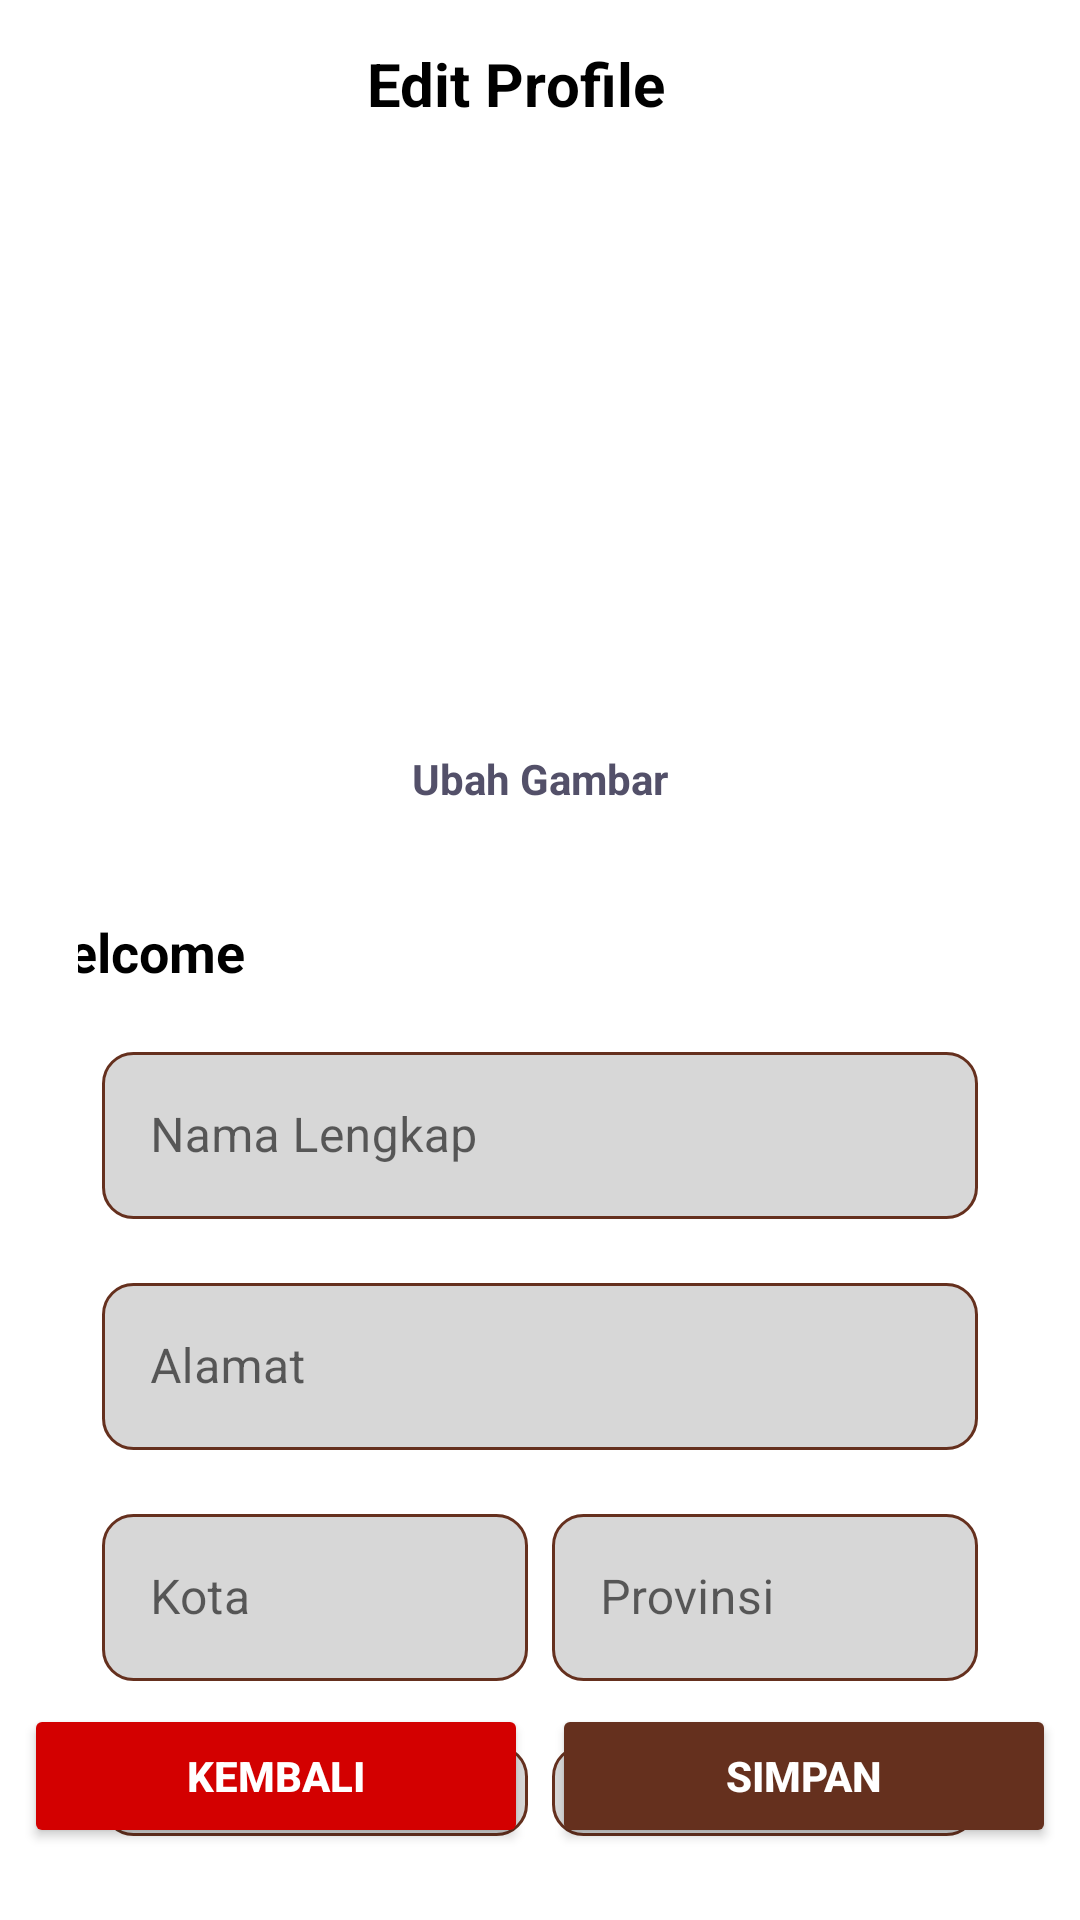

Produce the Android XML layout that renders to this screen, including the resource entries it uses.
<!-- AndroidManifest.xml: application theme Theme.RizqiElektronik -->
<!-- res/layout/activity_edit_profile.xml -->
<?xml version="1.0" encoding="utf-8"?>
<RelativeLayout xmlns:android="http://schemas.android.com/apk/res/android"
    xmlns:app="http://schemas.android.com/apk/res-auto"
    xmlns:tools="http://schemas.android.com/tools"
    android:layout_width="match_parent"
    android:layout_height="match_parent"
    tools:context=".EditProfile">

    <androidx.appcompat.widget.Toolbar
        android:id="@+id/toolbar"
        android:layout_width="match_parent"
        android:layout_height="wrap_content"
        android:background="@color/white"
        android:theme="@style/ThemeOverlay.AppCompat.Dark.ActionBar"
        app:titleTextColor="@color/black"
        tools:ignore="MissingConstraints">

        <TextView
            android:layout_width="wrap_content"
            android:layout_height="wrap_content"
            android:layout_gravity="center"
            android:text="Edit Profile"
            android:textColor="@color/black"
            android:textSize="20sp"
            android:textStyle="bold"
            android:layout_marginStart="16dp"
            android:layout_marginEnd="16dp"/>

    </androidx.appcompat.widget.Toolbar>

    <androidx.constraintlayout.widget.ConstraintLayout
        android:layout_width="match_parent"
        android:layout_height="wrap_content"
        android:backgroundTint="@color/white"
        android:padding="16dp"
        android:layout_below="@id/toolbar">

        

        <LinearLayout
            android:layout_width="match_parent"
            android:layout_height="wrap_content"
            android:gravity="center_horizontal"
            android:orientation="vertical"
            android:padding="10dp"
            android:layout_marginTop="6dp"
            app:layout_constraintStart_toStartOf="parent"
            app:layout_constraintTop_toTopOf="parent">

            <LinearLayout
                android:layout_width="wrap_content"
                android:layout_height="wrap_content"
                android:orientation="vertical"
                android:gravity="center_horizontal"
                android:layout_marginBottom="16dp">

                <ImageView
                    android:id="@+id/imgProfile"
                    android:layout_width="150dp"
                    android:layout_height="150dp"
                    android:background="@drawable/circle_background"
                    android:scaleType="centerCrop"
                    android:src="@drawable/ic_launcher_foreground"
                    android:layout_marginBottom="8dp"
                    android:clipToOutline="true" />

                <TextView
                    android:id="@+id/btnChangeImage"
                    android:layout_width="wrap_content"
                    android:layout_height="wrap_content"
                    android:text="Ubah Gambar"
                    android:textColor="@color/text_primary"
                    android:textSize="14sp"
                    android:textStyle="bold"
                    android:background="?attr/selectableItemBackgroundBorderless"
                    android:padding="4dp" />
            </LinearLayout>


            <TextView
                android:id="@+id/tvProfil_Welcome"
                android:layout_width="354dp"
                android:layout_height="wrap_content"
                android:layout_marginBottom="16dp"
                android:layout_marginTop="16dp"
                android:text=" Welcome "
                android:textColor="#000000"
                android:textSize="18sp"
                android:textStyle="bold" />

            
            <com.google.android.material.textfield.TextInputLayout
                style="@style/Widget.MaterialComponents.TextInputLayout.OutlinedBox"
                android:layout_width="match_parent"
                android:layout_height="wrap_content"
                android:layout_marginStart="8dp"
                android:layout_marginEnd="8dp"
                android:layout_marginBottom="16dp"
                app:boxBackgroundColor="#33FFFFFF"
                app:boxStrokeColor="#000000"
                app:hintTextColor="#000000">

                <com.google.android.material.textfield.TextInputEditText
                    android:id="@+id/etProfileNama"
                    android:layout_width="match_parent"
                    android:layout_height="wrap_content"
                    android:background="@drawable/edittext_background"
                    android:hint="Nama Lengkap"
                    android:textColor="#000000" />
            </com.google.android.material.textfield.TextInputLayout>

            
            <com.google.android.material.textfield.TextInputLayout
                style="@style/Widget.MaterialComponents.TextInputLayout.OutlinedBox"
                android:layout_width="match_parent"
                android:layout_height="wrap_content"
                android:layout_marginStart="8dp"
                android:layout_marginEnd="8dp"
                android:layout_marginBottom="16dp"
                app:boxBackgroundColor="#33FFFFFF"
                app:boxStrokeColor="#000000">

                <com.google.android.material.textfield.TextInputEditText
                    android:id="@+id/etProfile_Alamat"
                    android:layout_width="match_parent"
                    android:layout_height="wrap_content"
                    android:background="@drawable/edittext_background"
                    android:hint="Alamat"
                    android:textColor="#000000" />
            </com.google.android.material.textfield.TextInputLayout>

            
            <LinearLayout
                android:layout_width="match_parent"
                android:layout_height="wrap_content"
                android:layout_marginBottom="16dp"
                android:orientation="horizontal"
                android:paddingStart="8dp"
                android:paddingEnd="8dp">

                <com.google.android.material.textfield.TextInputLayout
                    style="@style/Widget.MaterialComponents.TextInputLayout.OutlinedBox"
                    android:layout_width="0dp"
                    android:layout_height="wrap_content"
                    android:layout_marginEnd="8dp"
                    android:layout_weight="1"
                    app:boxBackgroundColor="#33FFFFFF"
                    app:boxStrokeColor="#000000">

                    <com.google.android.material.textfield.TextInputEditText
                        android:id="@+id/etProfile_Kota"
                        android:layout_width="match_parent"
                        android:layout_height="wrap_content"
                        android:background="@drawable/edittext_background"
                        android:hint="Kota"
                        android:textColor="#000000" />
                </com.google.android.material.textfield.TextInputLayout>

                <com.google.android.material.textfield.TextInputLayout
                    style="@style/Widget.MaterialComponents.TextInputLayout.OutlinedBox"
                    android:layout_width="0dp"
                    android:layout_height="wrap_content"
                    android:layout_weight="1"
                    app:boxBackgroundColor="#33FFFFFF"
                    app:boxStrokeColor="#000000">

                    <com.google.android.material.textfield.TextInputEditText
                        android:id="@+id/etProfile_Provinsi"
                        android:layout_width="match_parent"
                        android:layout_height="wrap_content"
                        android:background="@drawable/edittext_background"
                        android:hint="Provinsi"
                        android:textColor="#000000" />
                </com.google.android.material.textfield.TextInputLayout>
            </LinearLayout>

            
            <LinearLayout
                android:layout_width="match_parent"
                android:layout_height="wrap_content"
                android:layout_marginBottom="8dp"
                android:orientation="horizontal"
                android:paddingStart="8dp"
                android:paddingEnd="8dp">

                <com.google.android.material.textfield.TextInputLayout
                    style="@style/Widget.MaterialComponents.TextInputLayout.OutlinedBox"
                    android:layout_width="0dp"
                    android:layout_height="wrap_content"
                    android:layout_marginEnd="8dp"
                    android:layout_weight="1"
                    app:boxBackgroundColor="#33FFFFFF"
                    app:boxStrokeColor="#000000">

                    <com.google.android.material.textfield.TextInputEditText
                        android:id="@+id/etProfile_Telp"
                        android:layout_width="match_parent"
                        android:layout_height="wrap_content"
                        android:background="@drawable/edittext_background"
                        android:hint="Telepon"
                        android:inputType="phone"
                        android:textColor="#000000" />
                </com.google.android.material.textfield.TextInputLayout>

                <com.google.android.material.textfield.TextInputLayout
                    style="@style/Widget.MaterialComponents.TextInputLayout.OutlinedBox"
                    android:layout_width="0dp"
                    android:layout_height="wrap_content"
                    android:layout_weight="1"
                    app:boxBackgroundColor="#33FFFFFF"
                    app:boxStrokeColor="#000000">

                    <com.google.android.material.textfield.TextInputEditText
                        android:id="@+id/etProfile_Kodepos"
                        android:layout_width="match_parent"
                        android:layout_height="wrap_content"
                        android:background="@drawable/edittext_background"
                        android:hint="Kode Pos"
                        android:inputType="number"
                        android:textColor="#000000" />
                </com.google.android.material.textfield.TextInputLayout>
            </LinearLayout>
        </LinearLayout>

    </androidx.constraintlayout.widget.ConstraintLayout>


    
    <LinearLayout
        android:layout_width="match_parent"
        android:layout_height="wrap_content"
        android:orientation="horizontal"
        android:layout_marginBottom="24dp"
        android:paddingStart="8dp"
        android:paddingEnd="8dp"
        android:layout_alignParentBottom="true"
        android:gravity="center">

        <Button
            android:id="@+id/tvProfile_Back"
            android:layout_width="0dp"
            android:layout_height="wrap_content"
            android:layout_marginEnd="8dp"
            android:layout_weight="1"
            android:backgroundTint="@color/red"
            android:elevation="4dp"
            android:padding="12dp"
            android:text="Kembali"
            android:textColor="#FFFFFF"
            android:textStyle="bold" />

        <Button
            android:id="@+id/btnSubmit"
            android:layout_width="0dp"
            android:layout_height="wrap_content"
            android:layout_weight="1"
            android:backgroundTint="@color/logo"
            android:elevation="4dp"
            android:padding="12dp"
            android:text="Simpan"
            android:textColor="#FFFFFF"
            android:textStyle="bold" />
    </LinearLayout>

</RelativeLayout>
<!-- resources referenced by this layout -->
<resources>
  <color name="black">#FF000000</color>
  <color name="logo">#65301E</color>
  <color name="red">#D30000</color>
  <color name="text_primary">#535069</color>
  <color name="white">#FFFFFFFF</color>
  <!-- drawable edittext_background (drawable) -->
  <shape xmlns:android="http://schemas.android.com/apk/res/android">
      <solid android:color="#78AAAAAA"/>
      <corners android:radius="10dp"/>
      <stroke android:width="1dp" android:color="@color/logo"/>
  </shape>
  <!-- drawable ic_launcher_foreground: webp bitmap (mipmap-hdpi, 6460 bytes) -->
  <style name="Theme.RizqiElektronik" parent="Theme.MaterialComponents.DayNight.DarkActionBar">
          
          <item name="colorPrimary">@color/logo</item>
          <item name="colorPrimaryVariant">@color/black</item>
          <item name="colorOnPrimary">@color/white</item>
          
          <item name="colorSecondary">@color/teal_200</item>
          <item name="colorSecondaryVariant">@color/teal_700</item>
          <item name="colorOnSecondary">@color/black</item>
          
          <item name="android:statusBarColor">?attr/colorPrimaryVariant</item>
          
      </style>
  <color name="teal_200">#FF03DAC5</color>
  <color name="teal_700">#FF018786</color>
</resources>
